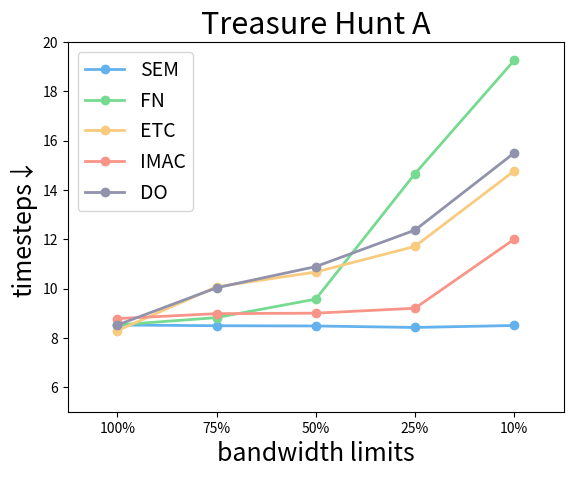

Python code for this plot:
import numpy as np
import matplotlib.pyplot as plt

#main experiments
sem_tha = [8.52,8.49,8.48,8.42,8.50]
sem_thb = [20.64,20.16,20.31,21.04,35.95]
sem_ppa = [10.06,10.46,10.20,10.44,11.31]
sem_ppb = [15.15,17.98,17.22,17.55,18.23]
sem_tja = []
sem_tjb = []

fn_tha = [8.52,8.82,9.57,14.66,19.26]
fn_thb = [20.64,22.33,24.79,33.59,38.05]
fn_ppa = [10.06,10.86,11.36,12.61,14.29]
fn_ppb = [15.15,17.37,19.27,21.40,22.90]
fn_tja = [0.95,0.95,0.3,0.3,0.3]
fn_tjb = [0.89,0.89,0.72,0.72,0.72]

etc_tha = [8.29,10.07,10.67,11.71,14.77]
etc_thb = [20.48,25.98,24.31,39.82,39.64]
etc_ppa = [9.93,12.38,12.24,13.18,15.56]
etc_ppb = [15.25,22.70,22.39,21.68,27.81]
etc_tja = []
etc_tjb = []

imac_tha = [8.78,8.98,9.00,9.20,12.00]
imac_thb = [36.58,33,36.95,36.81,37.54]
imac_ppa = [10.87,10.60,10.51,12.24,16.56]
imac_ppb = [17.75,15.63,18.62,24.74,28.24]
imac_tja = []
imac_tjb = []

do_tha = [8.52,10.03,10.89,12.37,15.50]
do_thb = [20.64,23.11,25.28,30.02,33.20]
do_ppa = [10.06,10.85,11.59,12.96,15.19]
do_ppb = [15.15,16.38,17.65,17.75,23.24]
do_tja = []
do_tjb = []

colors = ['#63b2ee','#76da91','#f8cb7f','#f89588','#9192ab']
labels = ['SEM','FN','ETC','IMAC','DO']
#tha
ys = [sem_tha,fn_tha,etc_tha,imac_tha,do_tha]
fig = plt.figure()
x = [1,2,3,4,5]
for idx in range(5):
    plt.plot(x,ys[idx],'-o',color=colors[idx],label=labels[idx],lw=2)

plt.ylabel('timesteps↓',fontsize=18)
plt.ylim(5,20)
plt.xticks(x,['100%','75%','50%','25%','10%'])
plt.xlabel('bandwidth limits',fontsize=18)
plt.xlim(0.5,5.5)
plt.legend(fontsize=14,loc="upper left")
plt.title('Treasure Hunt A',fontsize=22)
plt.show()